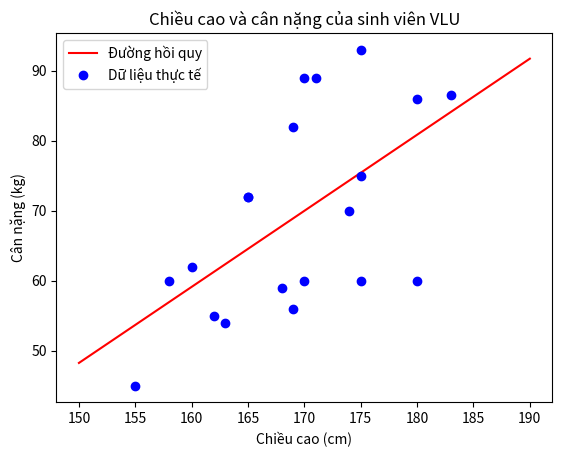

Here is the Python script that generated this plot:
import numpy as np
import matplotlib.pyplot as plt

X = np.array([180, 162, 183, 174, 160, 163, 180, 165, 175, 170, 170, 169, 168, 175, 169, 171, 155, 158, 175, 165]).reshape(-1, 1)
y = np.array([86, 55, 86.5, 70, 62, 54, 60, 72, 93, 89, 60, 82, 59, 75, 56, 89, 45, 60, 60, 72]).reshape((-1, 1))

X = np.insert(X, 0, 1, axis=1)

theta = np.linalg.inv(X.T @ X) @ X.T @ y

x1 = 150
y1 = theta[0] + theta[1] * x1
x2 = 190
y2 = theta[0] + theta[1] * x2

plt.plot([x1, x2], [y1, y2], 'r-', label='Đường hồi quy')
plt.plot(X[:, 1], y, 'bo', label='Dữ liệu thực tế')
plt.xlabel('Chiều cao (cm)')
plt.ylabel('Cân nặng (kg)')
plt.title('Chiều cao và cân nặng của sinh viên VLU')
plt.legend()

plt.show()
